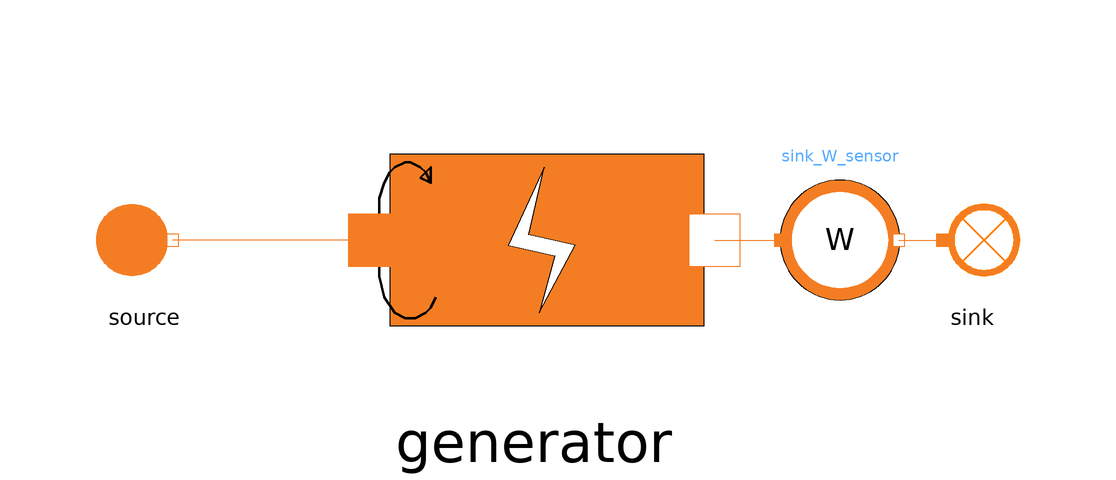

The component connection diagram of the Modelica model below, drawn from its own Placement and Line annotations.

model Generator_reverse
  extends MetroscopeModelingLibrary.Icons.Tests.PowerTestIcon;
  import MetroscopeModelingLibrary.Units;

  // Boundary Condition
  input Units.NegativePower source_W(start=-1e6);

  // Observable for calibration
  input Real sink_W(start=0.99, nominal=100, min=0);

  // Component parameter
  output Units.Yield generator_eta;

  MetroscopeModelingLibrary.Power.Machines.Generator generator annotation (Placement(transformation(extent={{-46,-26},{40,26}})));
  MetroscopeModelingLibrary.Power.BoundaryConditions.Source source annotation (Placement(transformation(extent={{-78,-10},{-58,10}})));
  MetroscopeModelingLibrary.Power.BoundaryConditions.Sink sink annotation (Placement(transformation(extent={{60,-10},{80,10}})));
  MetroscopeModelingLibrary.Sensors.Power.PowerSensor sink_W_sensor annotation (Placement(transformation(extent={{38,-10},{58,10}})));
equation
  // Boundary conditions
  source.W_out = source_W;

  // Observable for calibration
  sink_W_sensor.W_MW = sink_W;

  // Component parameter
  generator.eta = generator_eta;
  connect(generator.C_in, source.C_out) annotation (Line(points={{-29.66,0},{-63.2,0}}, color={244,125,35}));
  connect(generator.C_out, sink_W_sensor.C_in) annotation (Line(points={{27.1,0},{38,0}}, color={244,125,35}));
  connect(sink_W_sensor.C_out, sink.C_in) annotation (Line(points={{57.8,0},{65,0}}, color={244,125,35}));
end Generator_reverse;